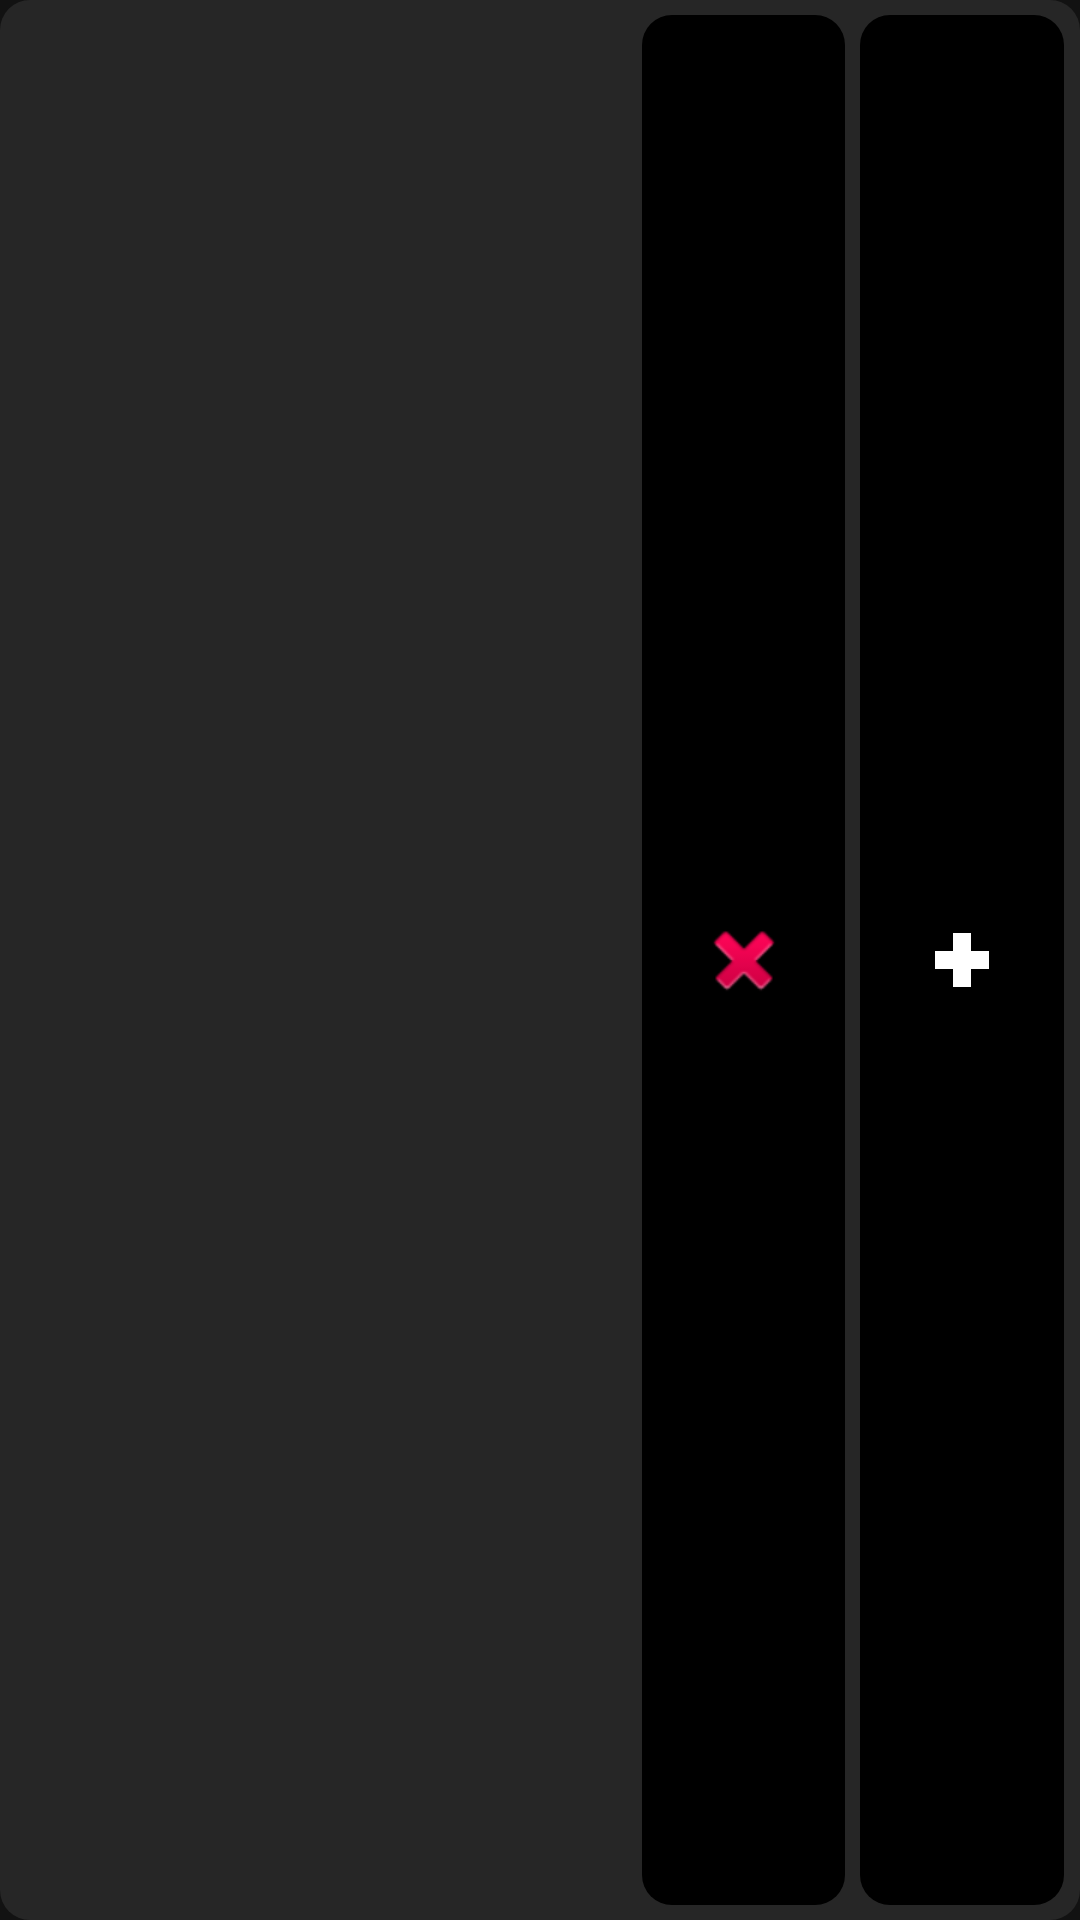

Android layout source for this screen:
<!-- AndroidManifest.xml: application theme Theme.SpeedSoduko -->
<!-- res/layout/friend_accepted.xml -->
<?xml version="1.0" encoding="utf-8"?>
<LinearLayout xmlns:android="http://schemas.android.com/apk/res/android"
    android:layout_width="match_parent"
    android:layout_height="wrap_content"
    android:layout_margin="10dp"
    android:background="@drawable/bg_rounded_black"
    android:orientation="horizontal"
    android:padding="5dp">

    <TextView
        android:layout_width="0dp"
        android:layout_height="match_parent"
        android:layout_weight="0.4"
        android:text=""
        android:gravity="center_vertical|left"/>

    <TextView
        android:layout_width="0dp"
        android:layout_height="match_parent"
        android:layout_weight="0.2"
        android:text=""
        android:gravity="center_vertical"/>

    <ImageButton
        android:layout_width="0dp"
        android:layout_height="match_parent"
        android:layout_marginHorizontal="5dp"
        android:layout_weight="0.2"
        android:background="@drawable/bg_rounded_full_black"
        android:onClick="friend_remove"
        android:src="@android:drawable/ic_delete"/>

    <ImageButton
        android:layout_width="0dp"
        android:layout_height="match_parent"
        android:layout_weight="0.2"
        android:background="@drawable/bg_rounded_full_black"
        android:onClick="friend_play"
        android:src="@drawable/add_white" />

</LinearLayout>
<!-- resources referenced by this layout -->
<resources>
  <!-- drawable add_white (drawable-v24) -->
  <vector android:height="24dp" android:tint="#FFFFFF"
      android:viewportHeight="24" android:viewportWidth="24"
      android:width="24dp" xmlns:android="http://schemas.android.com/apk/res/android">
      <path android:fillColor="@android:color/white"
          android:strokeColor="@color/white" android:strokeWidth="4"
          android:pathData="M19,13h-6v6h-2v-6H5v-2h6V5h2v6h6v2z"/>
  </vector>
  <!-- drawable bg_rounded_black (drawable-v24) -->
  <?xml version="1.0" encoding="utf-8"?>
  <shape xmlns:android="http://schemas.android.com/apk/res/android">
      <solid android:color="#262626" />
      <corners
          android:radius="10dp" />
  </shape>
  <!-- drawable bg_rounded_full_black (drawable-v24) -->
  <?xml version="1.0" encoding="utf-8"?>
  <shape xmlns:android="http://schemas.android.com/apk/res/android">
      <solid android:color="#000000" />
      <corners
          android:radius="10dp" />
  </shape>
  <style name="Theme.SpeedSoduko" parent="Theme.MaterialComponents.NoActionBar">
          
          <item name="colorPrimary">@color/purple_500</item>
          <item name="colorPrimaryVariant">@color/purple_700</item>
          <item name="colorOnPrimary">@color/white</item>
          
          <item name="colorSecondary">@color/teal_200</item>
          <item name="colorSecondaryVariant">@color/teal_700</item>
          <item name="colorOnSecondary">@color/black</item>
          
          <item name="android:statusBarColor" tools:targetApi="l">?attr/colorPrimaryVariant</item>
          
      </style>
  <color name="white">#FFFFFF</color>
  <color name="purple_500">#FF6200EE</color>
  <color name="purple_700">#FF3700B3</color>
  <color name="teal_200">#FF03DAC5</color>
  <color name="teal_700">#FF018786</color>
  <color name="black">#262626</color>
</resources>
